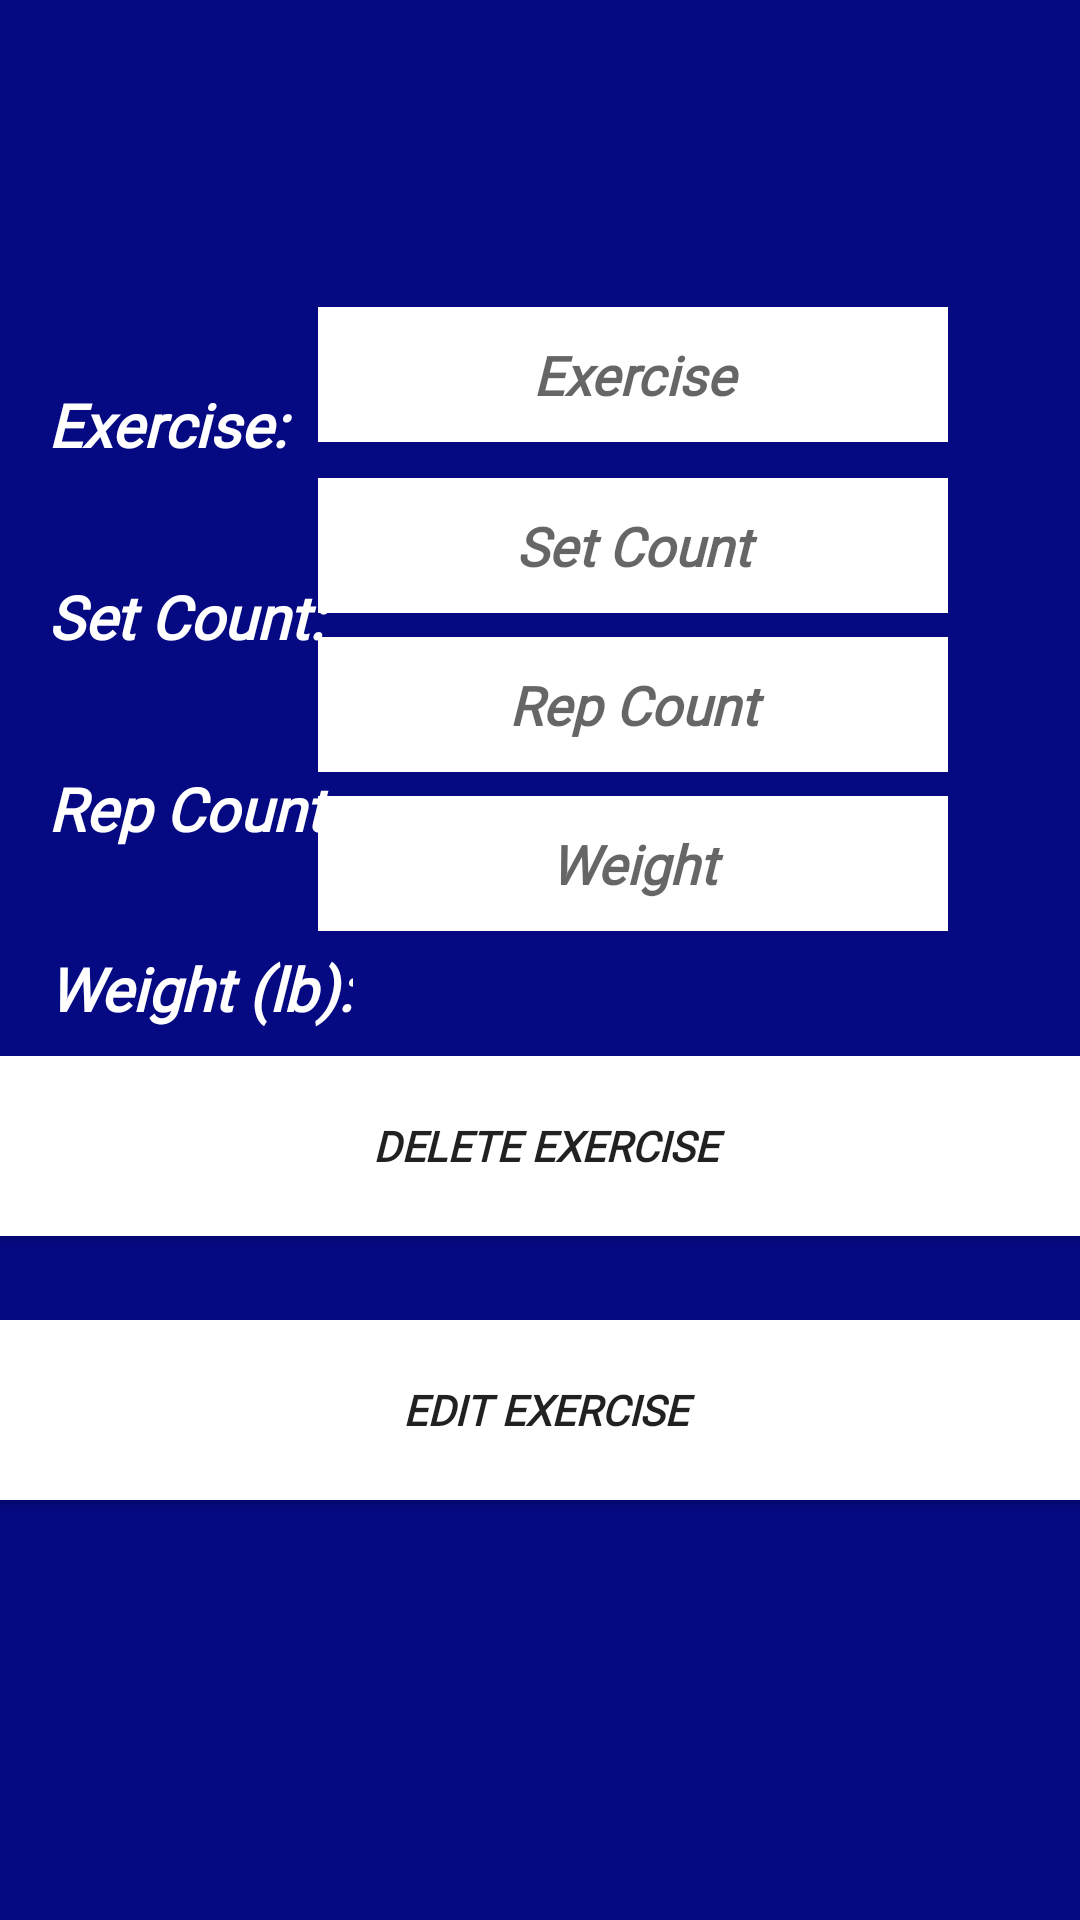

Produce the Android XML layout that renders to this screen, including the resource entries it uses.
<!-- AndroidManifest.xml: application theme Theme.AppCompat.Light.NoActionBar -->
<!-- res/layout/ativity_edit_workout_exercise.xml -->
<?xml version="1.0" encoding="utf-8"?>
<androidx.constraintlayout.widget.ConstraintLayout
    xmlns:android="http://schemas.android.com/apk/res/android"
    xmlns:app="http://schemas.android.com/apk/res-auto"
    xmlns:tools="http://schemas.android.com/tools"
    android:layout_width="match_parent"
    android:layout_height="match_parent"
    android:fontFamily="@font/aldrich"
    android:background="@color/colorPrimary">

    <TextView
        android:id="@+id/ExName"
        android:layout_width="115dp"
        android:layout_height="34dp"
        android:layout_marginStart="16dp"
        android:layout_marginTop="128dp"
        android:fontFamily="@font/aldrich"
        android:gravity="start"
        android:text="Exercise:"
        android:textColor="@color/colorButton"
        android:textSize="20sp"
        android:textStyle="bold|italic"
        app:layout_constraintStart_toStartOf="parent"
        app:layout_constraintTop_toTopOf="parent" />

    <TextView
        android:id="@+id/exSet"
        android:layout_width="115dp"
        android:layout_height="34dp"
        android:layout_marginStart="16dp"
        android:layout_marginTop="192dp"
        android:fontFamily="@font/aldrich"
        android:gravity="start"
        android:text="Set Count:"
        android:textColor="@color/colorButton"
        android:textSize="20sp"
        android:textStyle="bold|italic"
        app:layout_constraintStart_toStartOf="parent"
        app:layout_constraintTop_toTopOf="parent" />

    <TextView
        android:id="@+id/exRep"
        android:layout_width="115dp"
        android:layout_height="34dp"
        android:layout_marginStart="16dp"
        android:layout_marginTop="256dp"
        android:fontFamily="@font/aldrich"
        android:gravity="start"
        android:text="Rep Count:"
        android:textColor="@color/colorButton"
        android:textSize="20sp"
        android:textStyle="bold|italic"
        app:layout_constraintStart_toStartOf="parent"
        app:layout_constraintTop_toTopOf="parent" />

    <TextView
        android:id="@+id/exWeight"
        android:layout_width="wrap_content"
        android:layout_height="34dp"
        android:layout_marginStart="16dp"
        android:layout_marginTop="316dp"
        android:fontFamily="@font/aldrich"
        android:gravity="start"
        android:text="Weight (lb):"
        android:textColor="@color/colorButton"
        android:textSize="20sp"
        android:textStyle="bold|italic"
        app:layout_constraintStart_toStartOf="parent"
        app:layout_constraintTop_toTopOf="parent" />

    <Button
        android:id="@+id/delete_button_exercise"
        android:layout_width="370dp"
        android:layout_height="60dp"
        android:layout_marginBottom="228dp"
        android:background="@drawable/rounded_corners"
        android:fontFamily="@font/aldrich"
        android:text="Delete Exercise"
        android:textStyle="bold|italic"
        app:layout_constraintBottom_toBottomOf="parent"
        app:layout_constraintEnd_toEndOf="parent"
        app:layout_constraintHorizontal_bias="0.39"
        app:layout_constraintStart_toStartOf="parent" />

    <Button
        android:id="@+id/edit_button_exercise"
        android:layout_width="370dp"
        android:layout_height="60dp"
        android:layout_marginBottom="140dp"
        android:background="@drawable/rounded_corners"
        android:fontFamily="@font/aldrich"
        android:text="Edit Exercise"
        android:textStyle="bold|italic"
        app:layout_constraintBottom_toBottomOf="parent"
        app:layout_constraintEnd_toEndOf="parent"
        app:layout_constraintHorizontal_bias="0.39"
        app:layout_constraintStart_toStartOf="parent" />

    <EditText
        android:id="@+id/exercise_name"
        android:layout_width="210dp"
        android:layout_height="45dp"
        android:layout_marginEnd="44dp"
        android:autofillHints="@string/exercise_hint"
        android:background="@color/white"
        android:fontFamily="@font/aldrich"
        android:gravity="center"
        android:hint="@string/exercise_hint"
        android:inputType="text"
        android:textStyle="bold|italic"
        app:layout_constraintBottom_toBottomOf="parent"
        app:layout_constraintEnd_toEndOf="parent"
        app:layout_constraintTop_toTopOf="parent"
        app:layout_constraintVertical_bias="0.172" />

    <EditText
        android:id="@+id/exercise_set"
        android:layout_width="210dp"
        android:layout_height="45dp"
        android:layout_marginEnd="44dp"
        android:autofillHints="@string/exercise_set"
        android:background="@color/white"
        android:fontFamily="@font/aldrich"
        android:gravity="center"
        android:hint="@string/exercise_set"
        android:inputType="number"
        android:textStyle="bold|italic"
        app:layout_constraintBottom_toBottomOf="parent"
        app:layout_constraintEnd_toEndOf="parent"
        app:layout_constraintTop_toTopOf="parent"
        app:layout_constraintVertical_bias="0.268" />

    <EditText
        android:id="@+id/exercise_rep"
        android:layout_width="210dp"
        android:layout_height="45dp"
        android:layout_marginEnd="44dp"
        android:autofillHints="@string/exercise_set"
        android:background="@color/white"
        android:fontFamily="@font/aldrich"
        android:gravity="center"
        android:hint="@string/exercise_rep"
        android:inputType="number"
        android:textStyle="bold|italic"
        app:layout_constraintBottom_toBottomOf="parent"
        app:layout_constraintEnd_toEndOf="parent"
        app:layout_constraintTop_toTopOf="parent"
        app:layout_constraintVertical_bias="0.357" />

    <EditText
        android:id="@+id/exercise_weight"
        android:layout_width="210dp"
        android:layout_height="45dp"
        android:layout_marginEnd="44dp"
        android:autofillHints="@string/exercise_weight"
        android:background="@color/white"
        android:fontFamily="@font/aldrich"
        android:gravity="center"
        android:hint="@string/exercise_weight"
        android:inputType="number"
        android:textStyle="bold|italic"
        app:layout_constraintBottom_toBottomOf="parent"
        app:layout_constraintEnd_toEndOf="parent"
        app:layout_constraintTop_toTopOf="parent"
        app:layout_constraintVertical_bias="0.446" />



</androidx.constraintlayout.widget.ConstraintLayout>
<!-- resources referenced by this layout -->
<resources>
  <color name="colorButton">#FFFFFFFF</color>
  <color name="colorPrimary">#050982</color>
  <color name="white">#FFFFFFFF</color>
  <!-- drawable rounded_corners (drawable-mdpi) -->
  <?xml version="1.0" encoding="utf-8"?>
  <shape xmlns:android="http://schemas.android.com/apk/res/android">
      <corners android:radius = "3dp"/>
      <solid android:color="@color/white"/>
  </shape>
  <string name="exercise_hint">Exercise</string>
  <string name="exercise_rep">Rep Count</string>
  <string name="exercise_set">Set Count</string>
  <string name="exercise_weight">Weight</string>
</resources>
